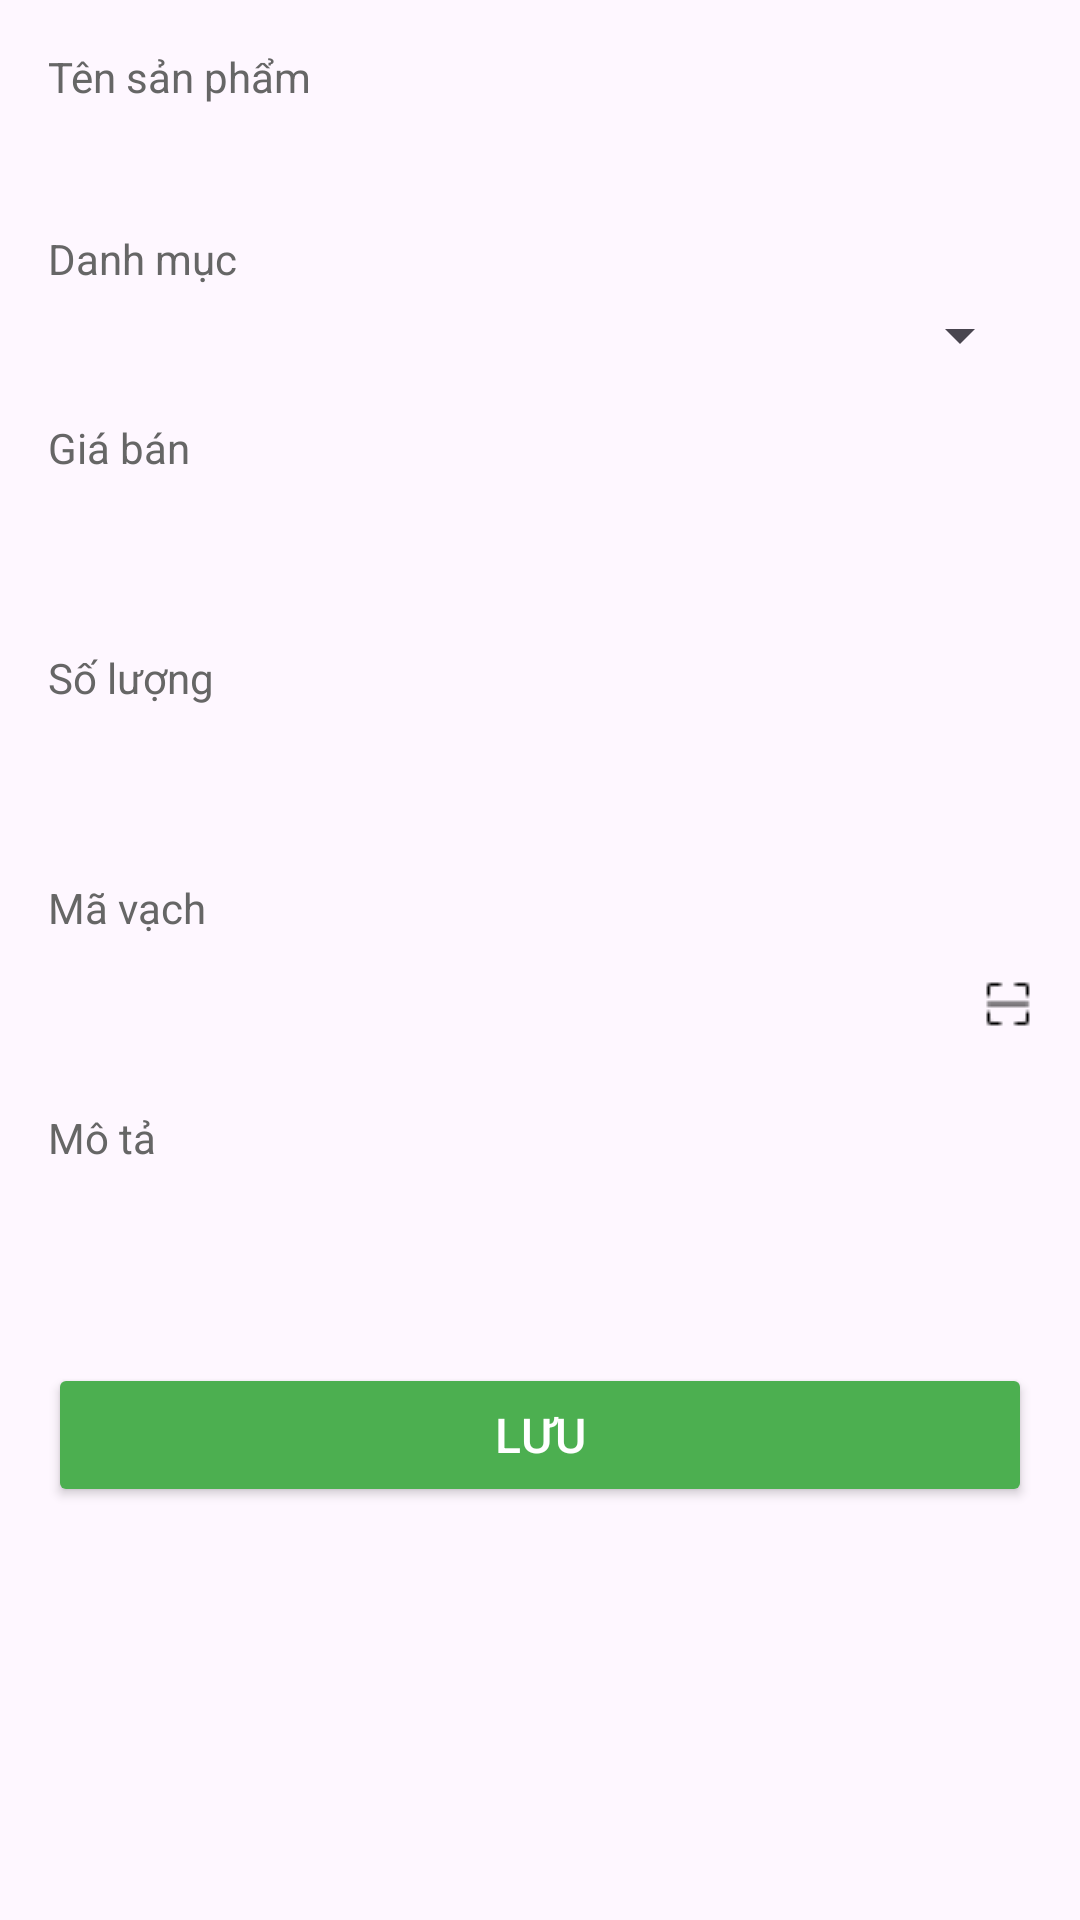

Here is an Android app screen rendered from its layout file. Give the layout XML and the strings, colors and styles it references.
<!-- AndroidManifest.xml: application theme Theme.DuAn1_QuanLyBanHang -->
<!-- res/layout/dialog_them_sp.xml -->
<ScrollView xmlns:android="http://schemas.android.com/apk/res/android"
    android:layout_width="match_parent"
    android:layout_height="wrap_content"
    android:padding="16dp">

    <LinearLayout
        android:layout_width="match_parent"
        android:layout_height="wrap_content"
        android:orientation="vertical">

        
        <TextView
            android:layout_width="match_parent"
            android:layout_height="wrap_content"
            android:text="Tên sản phẩm"
            android:textSize="14sp"
            android:textColor="#666"
            android:layout_marginBottom="4dp" />

        <EditText
            android:id="@+id/etTenSanPham"
            android:layout_width="match_parent"
            android:layout_height="wrap_content"
            android:textSize="16sp"
            android:padding="8dp"
            android:background="@drawable/edittext_background" />

        <TextView
            android:layout_width="match_parent"
            android:layout_height="wrap_content"
            android:text="Danh mục"
            android:textSize="14sp"
            android:textColor="#666"
            android:layout_marginBottom="4dp" />

        <Spinner
            android:id="@+id/spDanhMuc"
            android:layout_width="match_parent"
            android:layout_height="wrap_content"/>

        
        <TextView
            android:layout_width="match_parent"
            android:layout_height="wrap_content"
            android:text="Giá bán"
            android:textSize="14sp"
            android:textColor="#666"
            android:layout_marginTop="16dp"
            android:layout_marginBottom="4dp" />

        <EditText
            android:id="@+id/etGiaBan"
            android:layout_width="match_parent"
            android:layout_height="wrap_content"
            android:inputType="number"
            android:textSize="16sp"
            android:padding="8dp"
            android:background="@drawable/edittext_background" />

        
        <TextView
            android:layout_width="match_parent"
            android:layout_height="wrap_content"
            android:text="Số lượng"
            android:textSize="14sp"
            android:textColor="#666"
            android:layout_marginTop="16dp"
            android:layout_marginBottom="4dp" />

        <EditText
            android:id="@+id/etTonKho"
            android:layout_width="match_parent"
            android:layout_height="wrap_content"
            android:inputType="number"
            android:textSize="16sp"
            android:padding="8dp"
            android:background="@drawable/edittext_background" />

        
        <TextView
            android:layout_width="match_parent"
            android:layout_height="wrap_content"
            android:text="Mã vạch"
            android:textSize="14sp"
            android:textColor="#666"
            android:layout_marginTop="16dp"
            android:layout_marginBottom="4dp" />

        <LinearLayout
            android:layout_width="match_parent"
            android:layout_height="wrap_content"
            android:orientation="horizontal"
            android:gravity="center">

            <EditText
                android:id="@+id/etMaVach"
                android:layout_width="0dp"
                android:layout_height="wrap_content"
                android:layout_weight="1"
                android:textSize="16sp"
                android:padding="8dp"
                android:background="@drawable/edittext_background" />

            <ImageButton
                android:id="@+id/btnScan"
                android:layout_width="wrap_content"
                android:layout_height="wrap_content"
                android:layout_marginStart="8dp"
                android:background="@null"
                android:src="@drawable/scanner" />
        </LinearLayout>

        
        <TextView
            android:layout_width="match_parent"
            android:layout_height="wrap_content"
            android:text="Mô tả"
            android:textSize="14sp"
            android:textColor="#666"
            android:layout_marginTop="16dp"
            android:layout_marginBottom="4dp" />

        <EditText
            android:id="@+id/etMoTa"
            android:layout_width="match_parent"
            android:layout_height="wrap_content"
            android:inputType="textMultiLine"
            android:textSize="16sp"
            android:padding="8dp"
            android:background="@drawable/edittext_background" />

        
        <Button
            android:id="@+id/btnSaveProduct"
            android:layout_width="match_parent"
            android:layout_height="wrap_content"
            android:text="Lưu"
            android:layout_marginTop="24dp"
            android:backgroundTint="#4CAF50"
            android:textColor="#FFFFFF"
            android:padding="12dp"
            android:textSize="16sp" />

    </LinearLayout>
</ScrollView>
<!-- resources referenced by this layout -->
<resources>
  <!-- drawable scanner: png bitmap (drawable, 257 bytes) -->
  <style name="Theme.DuAn1_QuanLyBanHang" parent="Base.Theme.DuAn1_QuanLyBanHang" />
  <style name="Base.Theme.DuAn1_QuanLyBanHang" parent="Theme.Material3.DayNight.NoActionBar">
          
          
      </style>
</resources>
